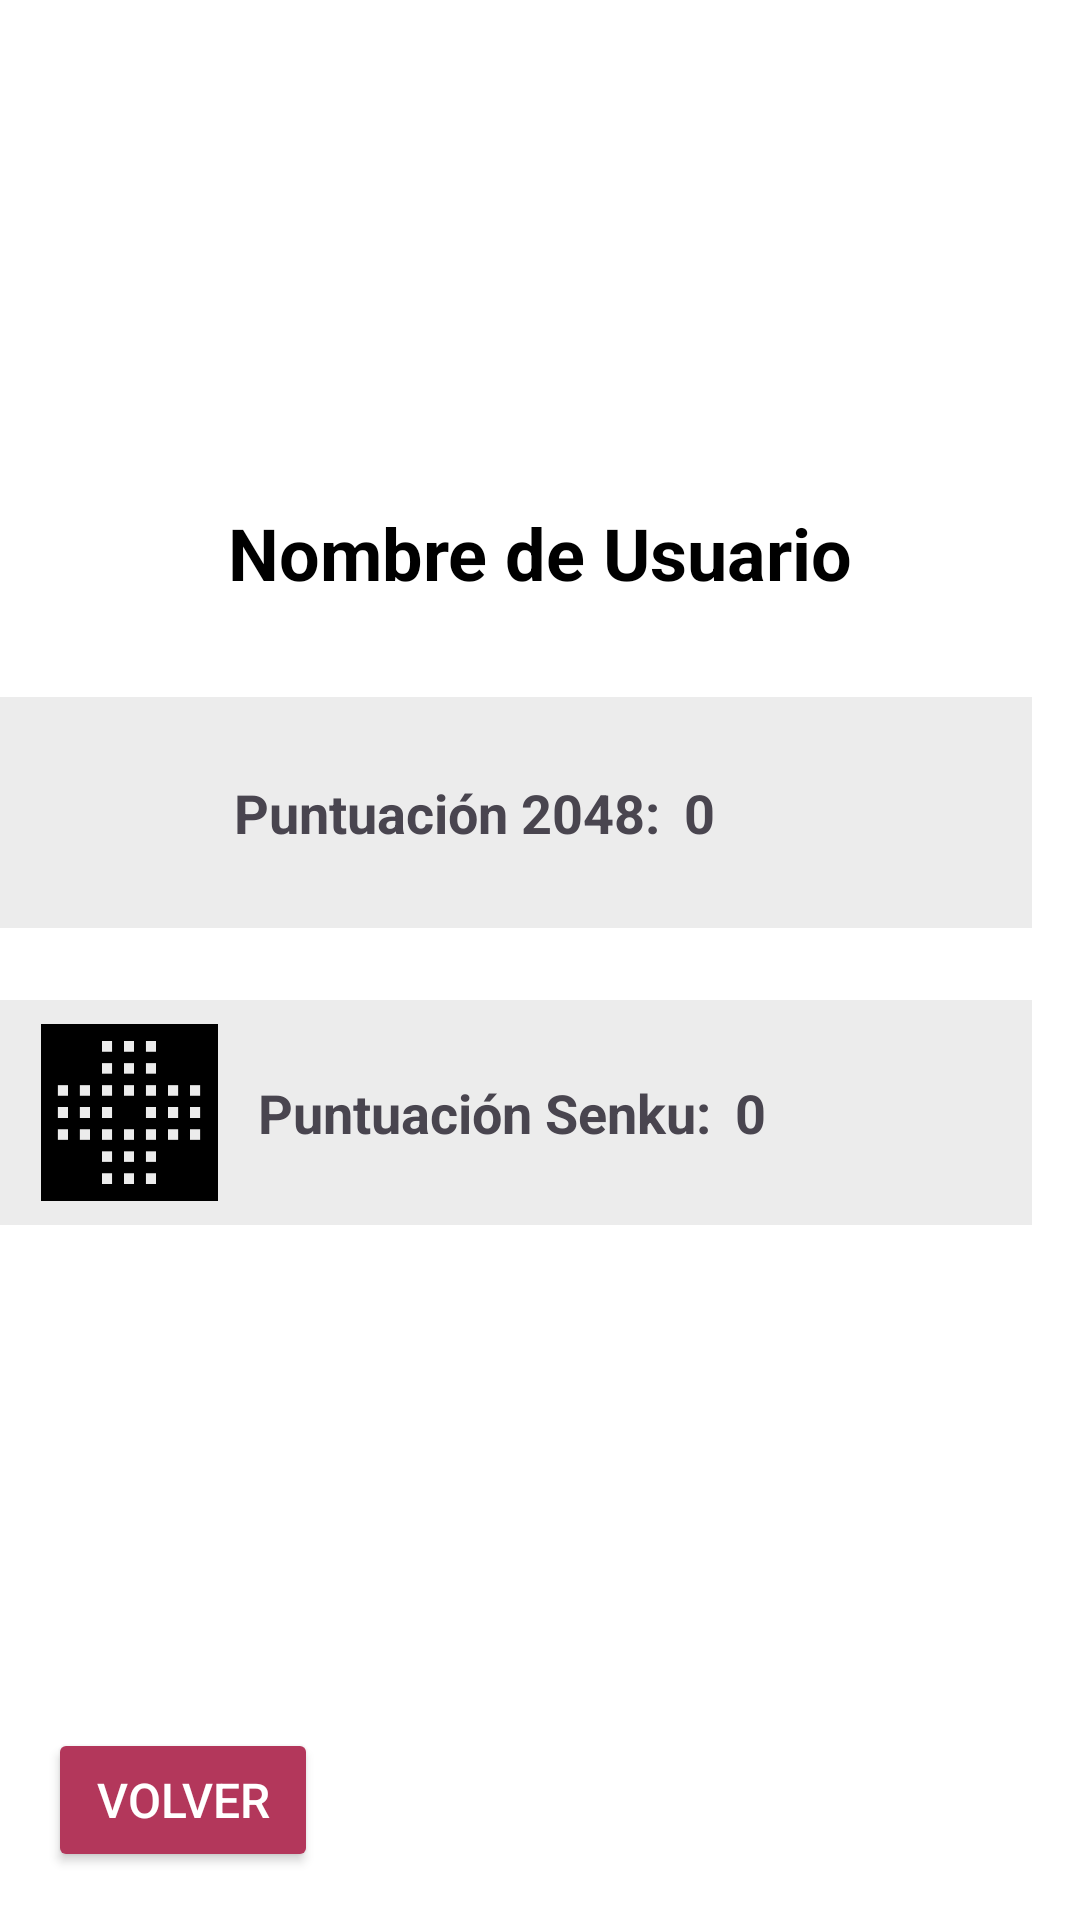

The Android layout XML behind this screen, and the referenced resources:
<!-- AndroidManifest.xml: application theme Theme._2Games -->
<!-- res/layout/activity_user_profile.xml -->
<?xml version="1.0" encoding="utf-8"?>
<androidx.constraintlayout.widget.ConstraintLayout xmlns:android="http://schemas.android.com/apk/res/android"
    xmlns:app="http://schemas.android.com/apk/res-auto"
    xmlns:tools="http://schemas.android.com/tools"
    android:layout_width="match_parent"
    android:layout_height="match_parent"
    android:background="#FFFFFF">


    <ImageView
        android:id="@+id/profileImageView"
        android:layout_width="120dp"
        android:layout_height="120dp"
        android:src="@drawable/loginprofile"
        android:scaleType="centerCrop"
        app:layout_constraintStart_toStartOf="parent"
        app:layout_constraintTop_toTopOf="parent"
        app:layout_constraintEnd_toEndOf="parent"
        android:layout_marginTop="32dp"/>


    <TextView
        android:id="@+id/userName"
        android:layout_width="wrap_content"
        android:layout_height="wrap_content"
        android:text="Nombre de Usuario"
        android:textSize="24sp"
        android:textStyle="bold"
        android:textColor="#000000"
        app:layout_constraintTop_toBottomOf="@id/profileImageView"
        app:layout_constraintStart_toStartOf="parent"
        app:layout_constraintEnd_toEndOf="parent"
        android:layout_marginTop="16dp"/>

    <LinearLayout
        android:id="@+id/score2048Container"
        android:layout_width="0dp"
        android:layout_height="wrap_content"
        android:layout_marginTop="32dp"
        android:layout_marginEnd="16dp"
        android:background="#ECECEC"
        android:gravity="center_vertical"
        android:orientation="horizontal"
        android:padding="8dp"
        app:layout_constraintEnd_toEndOf="parent"
        app:layout_constraintHorizontal_bias="0.0"
        app:layout_constraintStart_toStartOf="parent"
        app:layout_constraintTop_toBottomOf="@id/userName">

        <ImageView
            android:id="@+id/score2048Icon"
            android:layout_width="62dp"
            android:layout_height="61dp"
            android:src="@drawable/icon2048" />

        <TextView
            android:id="@+id/score2048TextLabel"
            android:layout_width="wrap_content"
            android:layout_height="wrap_content"
            android:layout_marginStart="8dp"
            android:textColor="#49454f"
            android:text="Puntuación 2048:"
            android:textSize="18sp"
            android:textStyle="bold" />

        <TextView
            android:id="@+id/score2048Value"
            android:layout_width="wrap_content"
            android:layout_height="wrap_content"
            android:layout_marginStart="8dp"
            android:text="0"
            android:textSize="18sp"
            android:textColor="#49454f"
            android:textStyle="bold" />

    </LinearLayout>

    <LinearLayout
        android:id="@+id/scoreSenkuContainer"
        android:layout_width="0dp"
        android:layout_height="wrap_content"
        android:layout_marginTop="24dp"
        android:layout_marginEnd="16dp"
        android:background="#ECECEC"
        android:gravity="center_vertical"
        android:orientation="horizontal"
        android:padding="8dp"
        app:layout_constraintEnd_toEndOf="parent"
        app:layout_constraintHorizontal_bias="0.0"
        app:layout_constraintStart_toStartOf="parent"
        app:layout_constraintTop_toBottomOf="@id/score2048Container">

        <ImageView
            android:id="@+id/scoreSenkuIcon"
            android:layout_width="70dp"
            android:layout_height="59dp"
            android:src="@drawable/senku_icon" />

        <TextView
            android:id="@+id/scoreSenkuTextLabel"
            android:layout_width="wrap_content"
            android:layout_height="wrap_content"
            android:layout_marginStart="8dp"
            android:text="Puntuación Senku:"
            android:textSize="18sp"
            android:textColor="#49454f"
            android:textStyle="bold" />

        <TextView
            android:id="@+id/scoreSenkuValue"
            android:layout_width="wrap_content"
            android:layout_height="wrap_content"
            android:layout_marginStart="8dp"
            android:text="0"
            android:textSize="18sp"
            android:textColor="#49454f"
            android:textStyle="bold" />

    </LinearLayout>

    <Button
        android:id="@+id/backButton"
        android:layout_width="wrap_content"
        android:layout_height="wrap_content"
        android:text="Volver"
        app:layout_constraintStart_toStartOf="parent"
        app:layout_constraintBottom_toBottomOf="parent"
        android:layout_marginStart="16dp"
        android:layout_marginBottom="16dp"
        android:backgroundTint="#b3375b"
        android:textColor="#FFFFFF"
        android:textSize="16sp"
        android:paddingStart="16dp"
        android:paddingEnd="16dp"
        android:onClick="goMainMenu"/>

</androidx.constraintlayout.widget.ConstraintLayout>
<!-- resources referenced by this layout -->
<resources>
  <!-- drawable senku_icon: png bitmap (drawable, 3245 bytes) -->
  <style name="Theme._2Games" parent="Base.Theme._2Games" />
  <style name="Base.Theme._2Games" parent="Theme.Material3.DayNight.NoActionBar">
          
  
          <item name="android:windowSplashScreenBackground">@color/colorPrimaryDark</item>    </style>
  <color name="colorPrimaryDark">#D81B60</color>
</resources>
